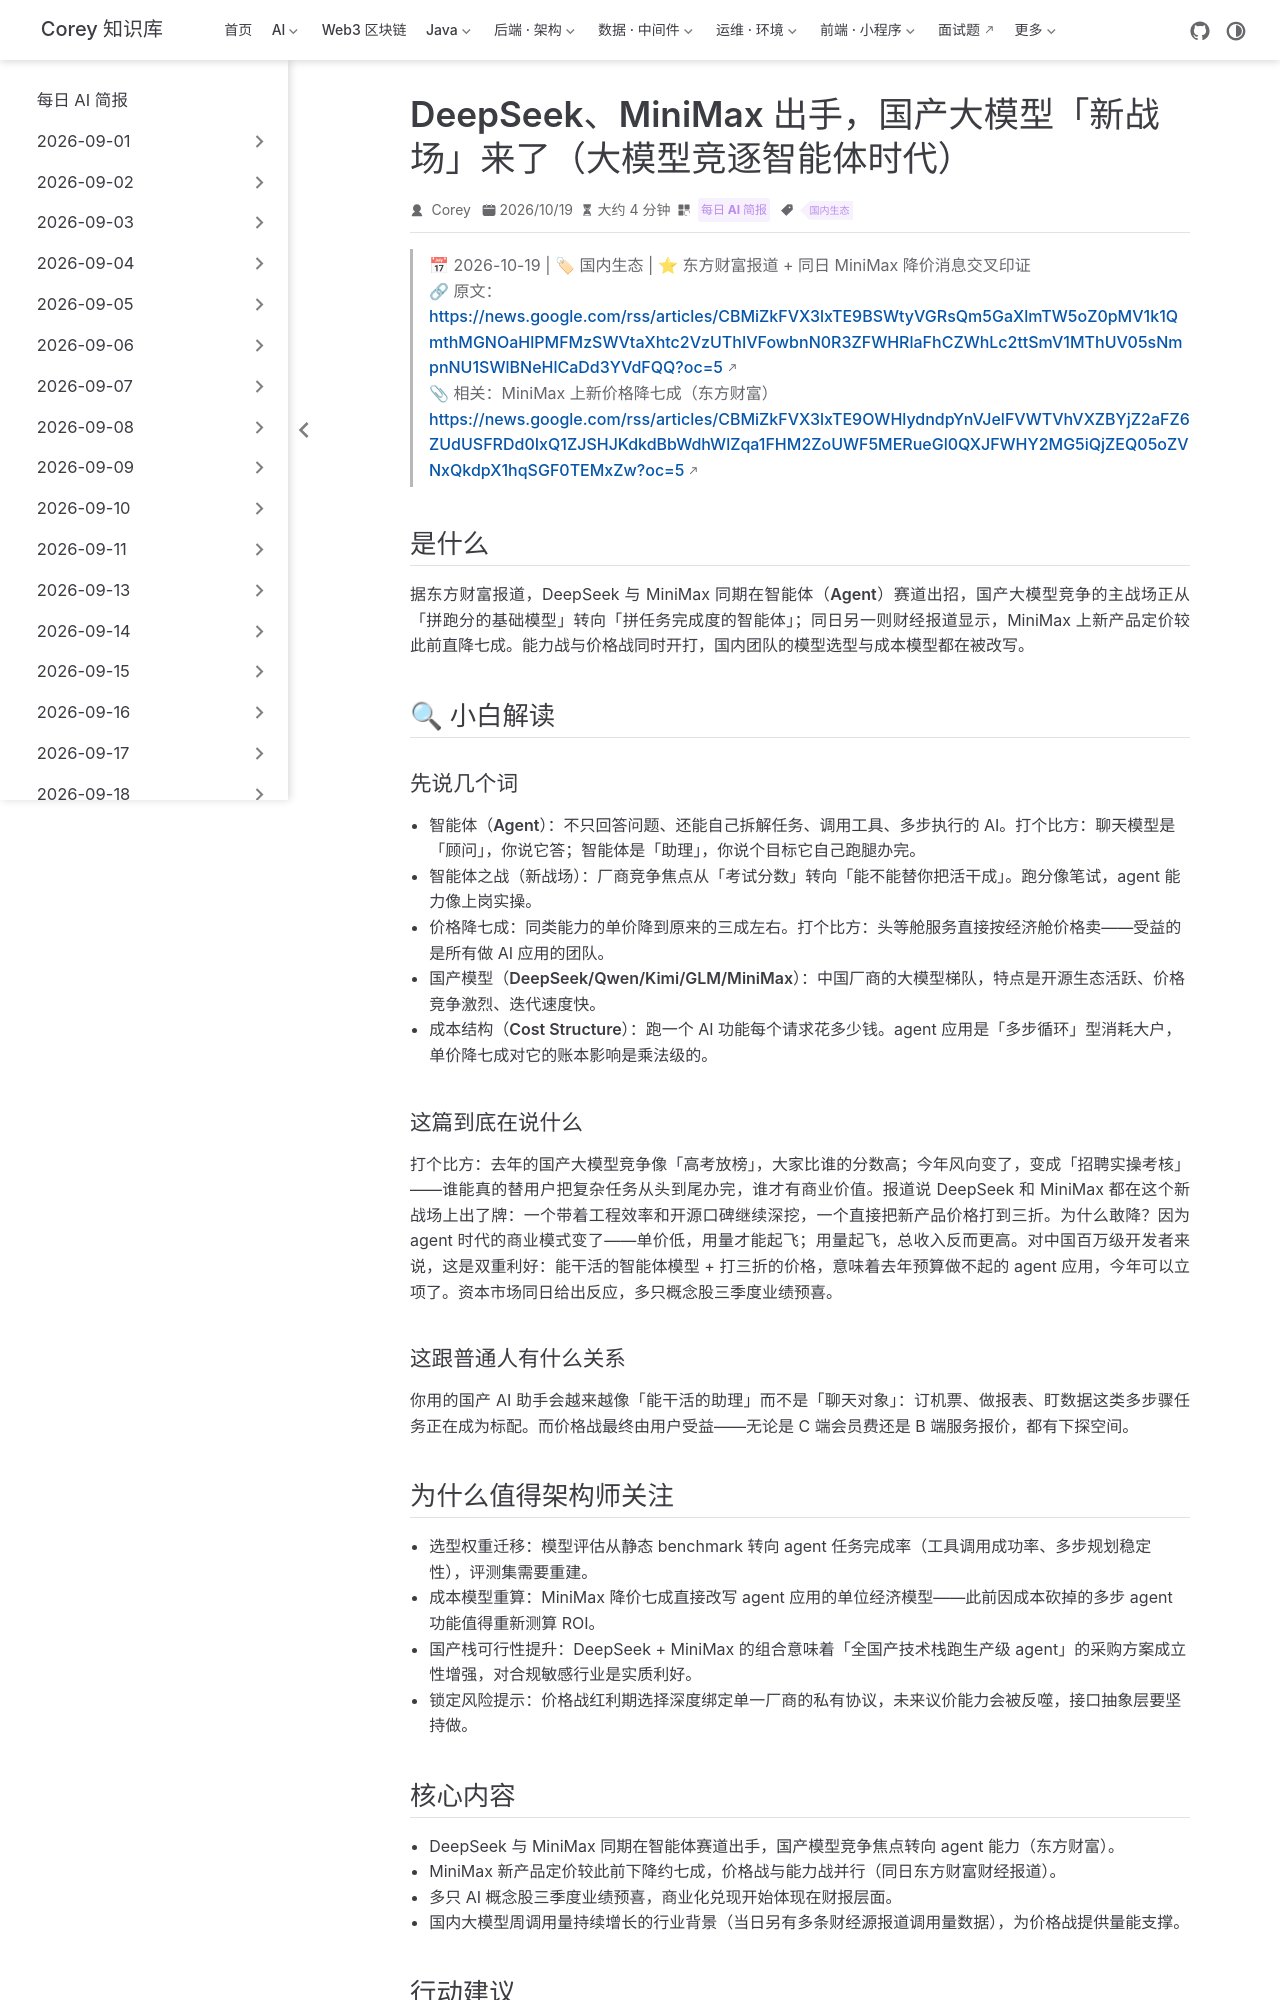

repository: code-corey/code-corey.github.io · page: News/2026-10-20/10-deepseek-minimax-agents.html · generator: jekyll

---
title: "DeepSeek、MiniMax 出手，国产大模型「新战场」来了（大模型竞逐智能体时代）"
shortTitle: "DeepSeek/MiniMax 智能体之战"
sidebarGroup: "2026-10-20"
order: 10
date: 2026-10-19
category:
  - "每日 AI 简报"
tag:
  - "国内生态"
description: "东方财富报道 DeepSeek 与 MiniMax 同期发力智能体赛道，MiniMax 新品定价直降七成，国产模型竞争从拼跑分转向拼 agent 能力与单位成本，国内选型逻辑面临重写。"
---

# DeepSeek、MiniMax 出手，国产大模型「新战场」来了（大模型竞逐智能体时代）

> 📅 2026-10-19 | 🏷 国内生态 | ⭐ 东方财富报道 + 同日 MiniMax 降价消息交叉印证
> 🔗 原文：https://news.google.com/rss/articles/CBMiZkFVX3lxTE9BSWtyVGRsQm5GaXlmTW5oZ0pMV1k1QmthMGNOaHlPMFMzSWVtaXhtc2VzUThIVFowbnN0R3ZFWHRlaFhCZWhLc2ttSmV1MThUV05sNmpnNU1SWlBNeHlCaDd3YVdFQQ?oc=5
> 📎 相关：MiniMax 上新价格降七成（东方财富）https://news.google.com/rss/articles/CBMiZkFVX3lxTE9OWHlydndpYnVJelFVWTVhVXZBYjZ2aFZ6ZUdUSFRDd0IxQ1ZJSHJKdkdBbWdhWlZqa1FHM2ZoUWF5MERueGl0QXJFWHY2MG5iQjZEQ05oZVNxQkdpX1hqSGF0TEMxZw?oc=5

## 是什么

据东方财富报道，DeepSeek 与 MiniMax 同期在**智能体（Agent）赛道**出招，国产大模型竞争的主战场正从「拼跑分的基础模型」转向「拼任务完成度的智能体」；同日另一则财经报道显示，MiniMax 上新产品定价较此前直降七成。能力战与价格战同时开打，国内团队的模型选型与成本模型都在被改写。

## 🔍 小白解读

### 先说几个词

- **智能体（Agent）**：不只回答问题、还能自己拆解任务、调用工具、多步执行的 AI。打个比方：聊天模型是「顾问」，你说它答；智能体是「助理」，你说个目标它自己跑腿办完。
- **智能体之战（新战场）**：厂商竞争焦点从「考试分数」转向「能不能替你把活干成」。跑分像笔试，agent 能力像上岗实操。
- **价格降七成**：同类能力的单价降到原来的三成左右。打个比方：头等舱服务直接按经济舱价格卖——受益的是所有做 AI 应用的团队。
- **国产模型（DeepSeek/Qwen/Kimi/GLM/MiniMax）**：中国厂商的大模型梯队，特点是开源生态活跃、价格竞争激烈、迭代速度快。
- **成本结构（Cost Structure）**：跑一个 AI 功能每个请求花多少钱。agent 应用是「多步循环」型消耗大户，单价降七成对它的账本影响是乘法级的。

### 这篇到底在说什么

打个比方：去年的国产大模型竞争像「高考放榜」，大家比谁的分数高；今年风向变了，变成「招聘实操考核」——谁能真的替用户把复杂任务从头到尾办完，谁才有商业价值。报道说 DeepSeek 和 MiniMax 都在这个新战场上出了牌：一个带着工程效率和开源口碑继续深挖，一个直接把新产品价格打到三折。为什么敢降？因为 agent 时代的商业模式变了——单价低，用量才能起飞；用量起飞，总收入反而更高。对中国百万级开发者来说，这是双重利好：能干活的智能体模型 + 打三折的价格，意味着去年预算做不起的 agent 应用，今年可以立项了。资本市场同日给出反应，多只概念股三季度业绩预喜。

### 这跟普通人有什么关系

你用的国产 AI 助手会越来越像「能干活的助理」而不是「聊天对象」：订机票、做报表、盯数据这类多步骤任务正在成为标配。而价格战最终由用户受益——无论是 C 端会员费还是 B 端服务报价，都有下探空间。
